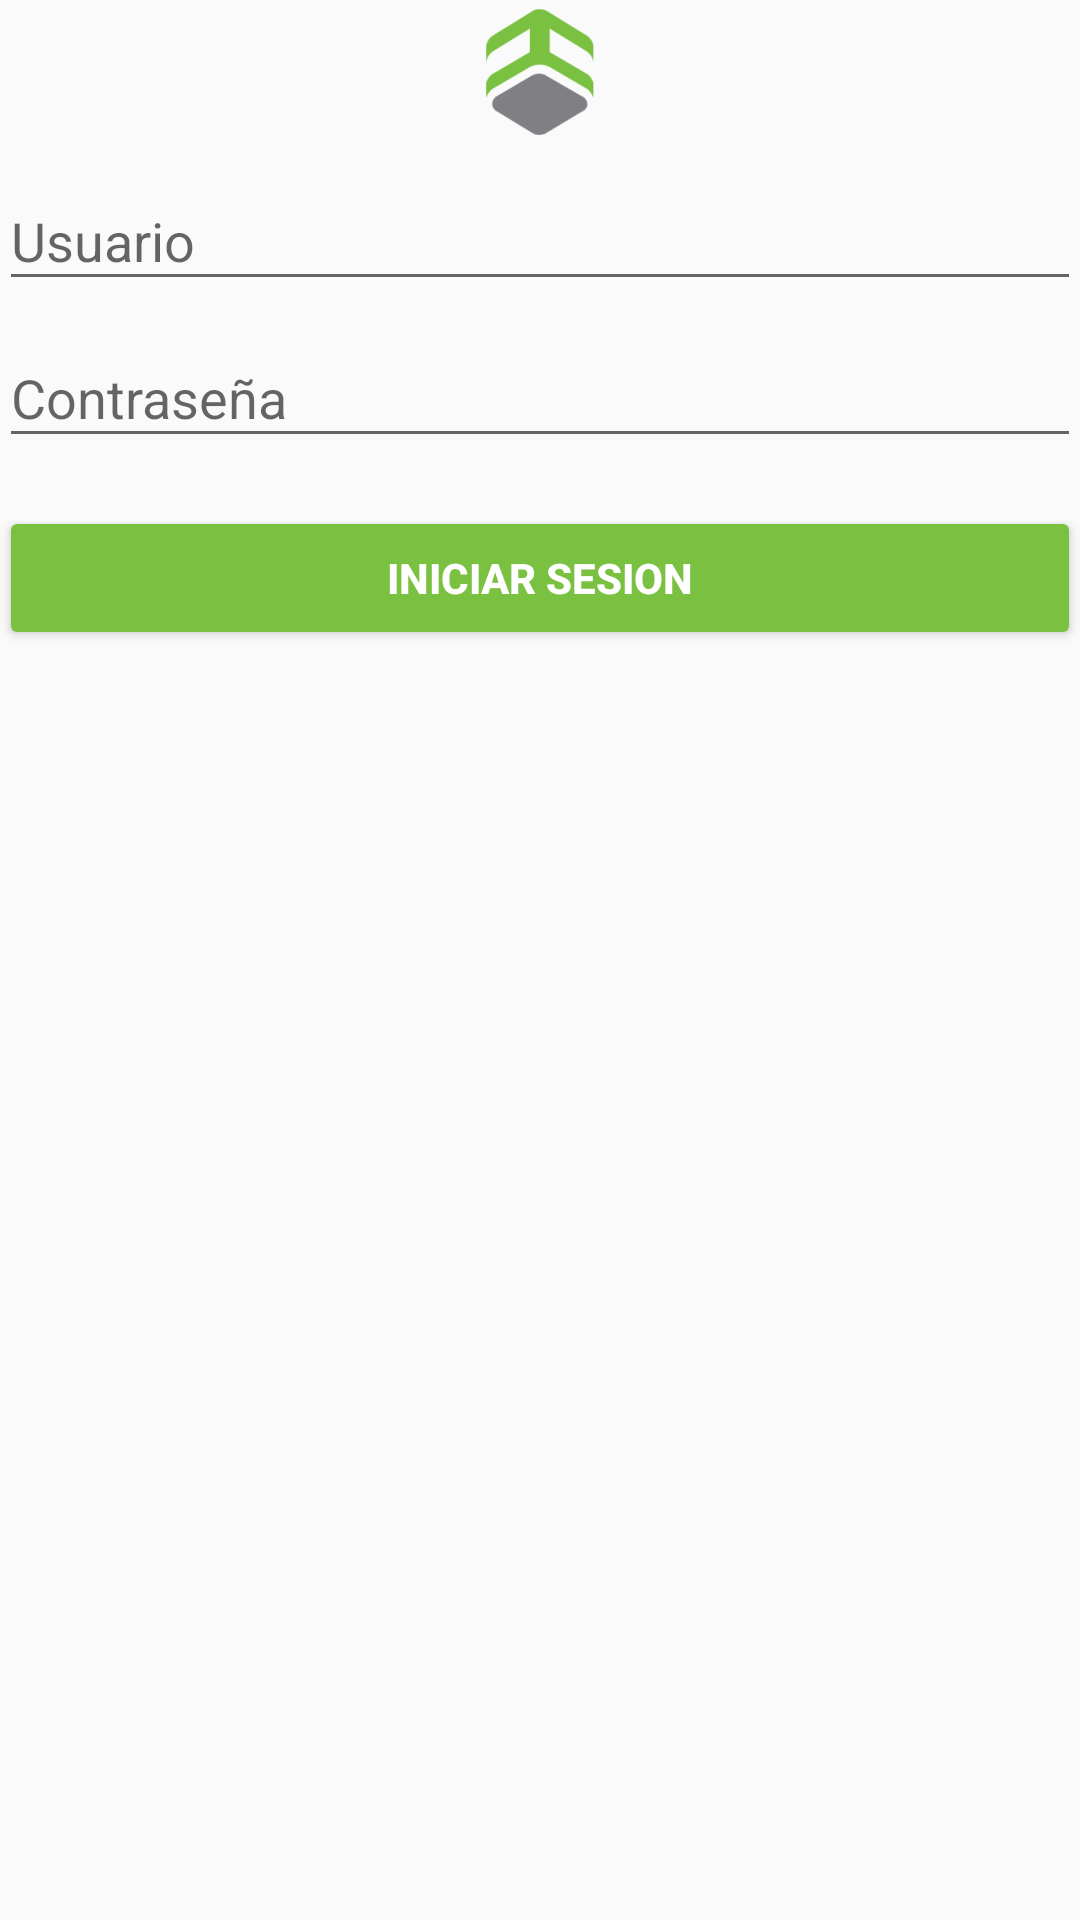

The Android layout XML behind this screen, and the referenced resources:
<!-- AndroidManifest.xml: application theme AppTheme -->
<!-- res/layout/activity_login.xml -->
<LinearLayout xmlns:android="http://schemas.android.com/apk/res/android"
        xmlns:app="http://schemas.android.com/apk/res-auto"
        xmlns:tools="http://schemas.android.com/tools"
        android:layout_width="match_parent"
        android:layout_height="match_parent"
        android:gravity="center_horizontal"
        android:orientation="vertical"
        android:paddingBottom="@dimen/activity_vertical_margin"
        android:paddingLeft="@dimen/activity_horizontal_margin"
        android:paddingRight="@dimen/activity_horizontal_margin"
        android:paddingTop="@dimen/activity_vertical_margin"
        tools:context="mx.grupohi.almacenes.almacensao.LoginActivity">

        
        <ScrollView
            android:id="@+id/login_form"
            android:layout_width="match_parent"
            android:layout_height="match_parent"
            tools:ignore="UselessParent">



            <LinearLayout
                android:layout_width="match_parent"
                android:layout_height="wrap_content"
                android:orientation="vertical">

                <ImageView
                    android:layout_width="match_parent"
                    android:layout_height="wrap_content"
                    app:srcCompat="@mipmap/ic_logo"
                    android:id="@+id/imageView2" />

                <android.support.design.widget.TextInputLayout
                    android:layout_width="match_parent"
                    android:layout_height="wrap_content">

                    <AutoCompleteTextView
                        android:id="@+id/usuario"
                        android:layout_width="match_parent"
                        android:layout_height="wrap_content"
                        android:hint="@string/prompt_usuario"
                        android:inputType="textEmailAddress"
                        android:maxLines="1" />

                </android.support.design.widget.TextInputLayout>

                <android.support.design.widget.TextInputLayout
                    android:id="@+id/layout"
                    android:layout_width="match_parent"
                    android:layout_height="wrap_content">

                    <EditText
                        android:id="@+id/password"
                        android:layout_width="match_parent"
                        android:layout_height="wrap_content"
                        android:hint="@string/prompt_password"
                        android:imeActionId="@+id/login"
                        android:imeActionLabel="@string/action_iniciar_sesion"
                        android:imeOptions="actionUnspecified"
                        android:inputType="textPassword"
                        android:maxLines="1" />

                    <Button
                        android:id="@+id/iniciar_sesion_button"
                        style="@style/Widget.AppCompat.Button.Colored"
                        android:layout_width="match_parent"
                        android:layout_height="wrap_content"
                        android:layout_marginTop="16dp"
                        android:text="@string/action_iniciar_sesion"
                        android:textStyle="bold" />
                </android.support.design.widget.TextInputLayout>

            </LinearLayout>
        </ScrollView>

    </LinearLayout>
<!-- resources referenced by this layout -->
<resources>
  <!-- mipmap ic_logo: png bitmap (mipmap-hdpi, 2079 bytes) -->
  <string name="action_iniciar_sesion">Iniciar Sesion</string>
  <string name="prompt_password">Contraseña</string>
  <string name="prompt_usuario">Usuario</string>
  <style name="AppTheme" parent="Theme.AppCompat.Light.DarkActionBar">
          
          <item name="colorPrimary">@color/colorPrimary</item>
          <item name="colorPrimaryDark">@color/colorPrimaryDark</item>
          <item name="colorAccent">@color/colorAccent</item>
      </style>
  <color name="colorPrimary">#444</color>
  <color name="colorPrimaryDark">#000000</color>
  <color name="colorAccent">#7AC142</color>
</resources>
